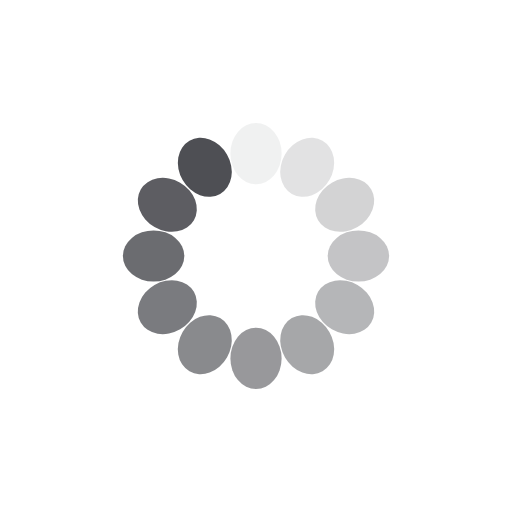
t = 0.00 s
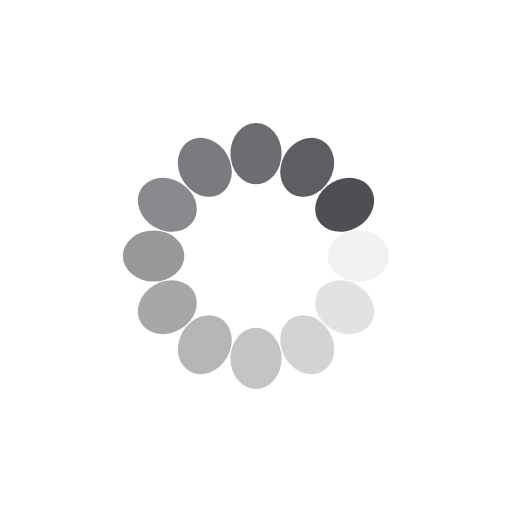
t = 0.17 s
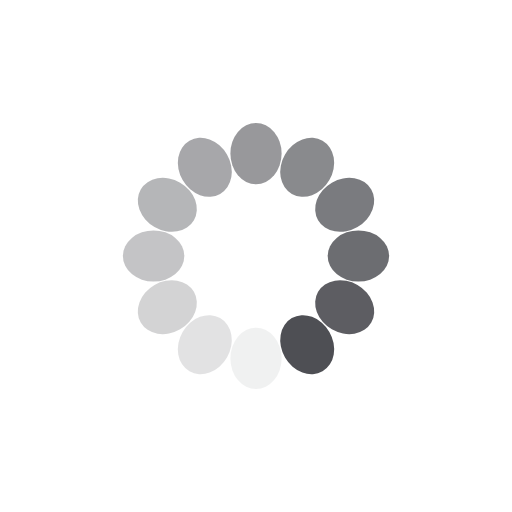
t = 0.34 s
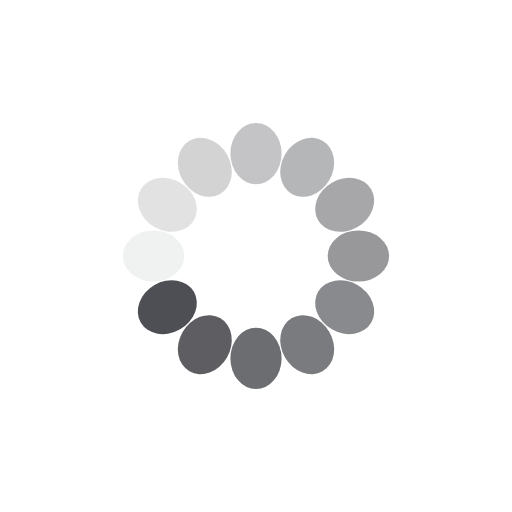
t = 0.51 s

The animated SVG that drew these frames (rendered in a browser with its animation timeline set to each time). Animation: 12 SMIL elements (animate=12); one cycle of 0.68 s, repeats indefinitely.

<?xml version="1.0" encoding="utf-8"?>
<svg xmlns="http://www.w3.org/2000/svg" xmlns:xlink="http://www.w3.org/1999/xlink" style="margin: auto; background: none; display: block; shape-rendering: auto;" width="70px" height="70px" viewBox="0 0 100 100" preserveAspectRatio="xMidYMid">
<g transform="rotate(0 50 50)">
  <rect x="45" y="24" rx="5" ry="6" width="10" height="12" fill="#4e4f54">
    <animate attributeName="opacity" values="1;0" keyTimes="0;1" dur="0.6756756756756757s" begin="-0.6193693693693695s" repeatCount="indefinite"></animate>
  </rect>
</g><g transform="rotate(30 50 50)">
  <rect x="45" y="24" rx="5" ry="6" width="10" height="12" fill="#4e4f54">
    <animate attributeName="opacity" values="1;0" keyTimes="0;1" dur="0.6756756756756757s" begin="-0.5630630630630631s" repeatCount="indefinite"></animate>
  </rect>
</g><g transform="rotate(60 50 50)">
  <rect x="45" y="24" rx="5" ry="6" width="10" height="12" fill="#4e4f54">
    <animate attributeName="opacity" values="1;0" keyTimes="0;1" dur="0.6756756756756757s" begin="-0.5067567567567568s" repeatCount="indefinite"></animate>
  </rect>
</g><g transform="rotate(90 50 50)">
  <rect x="45" y="24" rx="5" ry="6" width="10" height="12" fill="#4e4f54">
    <animate attributeName="opacity" values="1;0" keyTimes="0;1" dur="0.6756756756756757s" begin="-0.4504504504504505s" repeatCount="indefinite"></animate>
  </rect>
</g><g transform="rotate(120 50 50)">
  <rect x="45" y="24" rx="5" ry="6" width="10" height="12" fill="#4e4f54">
    <animate attributeName="opacity" values="1;0" keyTimes="0;1" dur="0.6756756756756757s" begin="-0.39414414414414417s" repeatCount="indefinite"></animate>
  </rect>
</g><g transform="rotate(150 50 50)">
  <rect x="45" y="24" rx="5" ry="6" width="10" height="12" fill="#4e4f54">
    <animate attributeName="opacity" values="1;0" keyTimes="0;1" dur="0.6756756756756757s" begin="-0.3378378378378379s" repeatCount="indefinite"></animate>
  </rect>
</g><g transform="rotate(180 50 50)">
  <rect x="45" y="24" rx="5" ry="6" width="10" height="12" fill="#4e4f54">
    <animate attributeName="opacity" values="1;0" keyTimes="0;1" dur="0.6756756756756757s" begin="-0.28153153153153154s" repeatCount="indefinite"></animate>
  </rect>
</g><g transform="rotate(210 50 50)">
  <rect x="45" y="24" rx="5" ry="6" width="10" height="12" fill="#4e4f54">
    <animate attributeName="opacity" values="1;0" keyTimes="0;1" dur="0.6756756756756757s" begin="-0.22522522522522526s" repeatCount="indefinite"></animate>
  </rect>
</g><g transform="rotate(240 50 50)">
  <rect x="45" y="24" rx="5" ry="6" width="10" height="12" fill="#4e4f54">
    <animate attributeName="opacity" values="1;0" keyTimes="0;1" dur="0.6756756756756757s" begin="-0.16891891891891894s" repeatCount="indefinite"></animate>
  </rect>
</g><g transform="rotate(270 50 50)">
  <rect x="45" y="24" rx="5" ry="6" width="10" height="12" fill="#4e4f54">
    <animate attributeName="opacity" values="1;0" keyTimes="0;1" dur="0.6756756756756757s" begin="-0.11261261261261263s" repeatCount="indefinite"></animate>
  </rect>
</g><g transform="rotate(300 50 50)">
  <rect x="45" y="24" rx="5" ry="6" width="10" height="12" fill="#4e4f54">
    <animate attributeName="opacity" values="1;0" keyTimes="0;1" dur="0.6756756756756757s" begin="-0.056306306306306314s" repeatCount="indefinite"></animate>
  </rect>
</g><g transform="rotate(330 50 50)">
  <rect x="45" y="24" rx="5" ry="6" width="10" height="12" fill="#4e4f54">
    <animate attributeName="opacity" values="1;0" keyTimes="0;1" dur="0.6756756756756757s" begin="0s" repeatCount="indefinite"></animate>
  </rect>
</g>
<!-- [ldio] generated by https://loading.io/ --></svg>